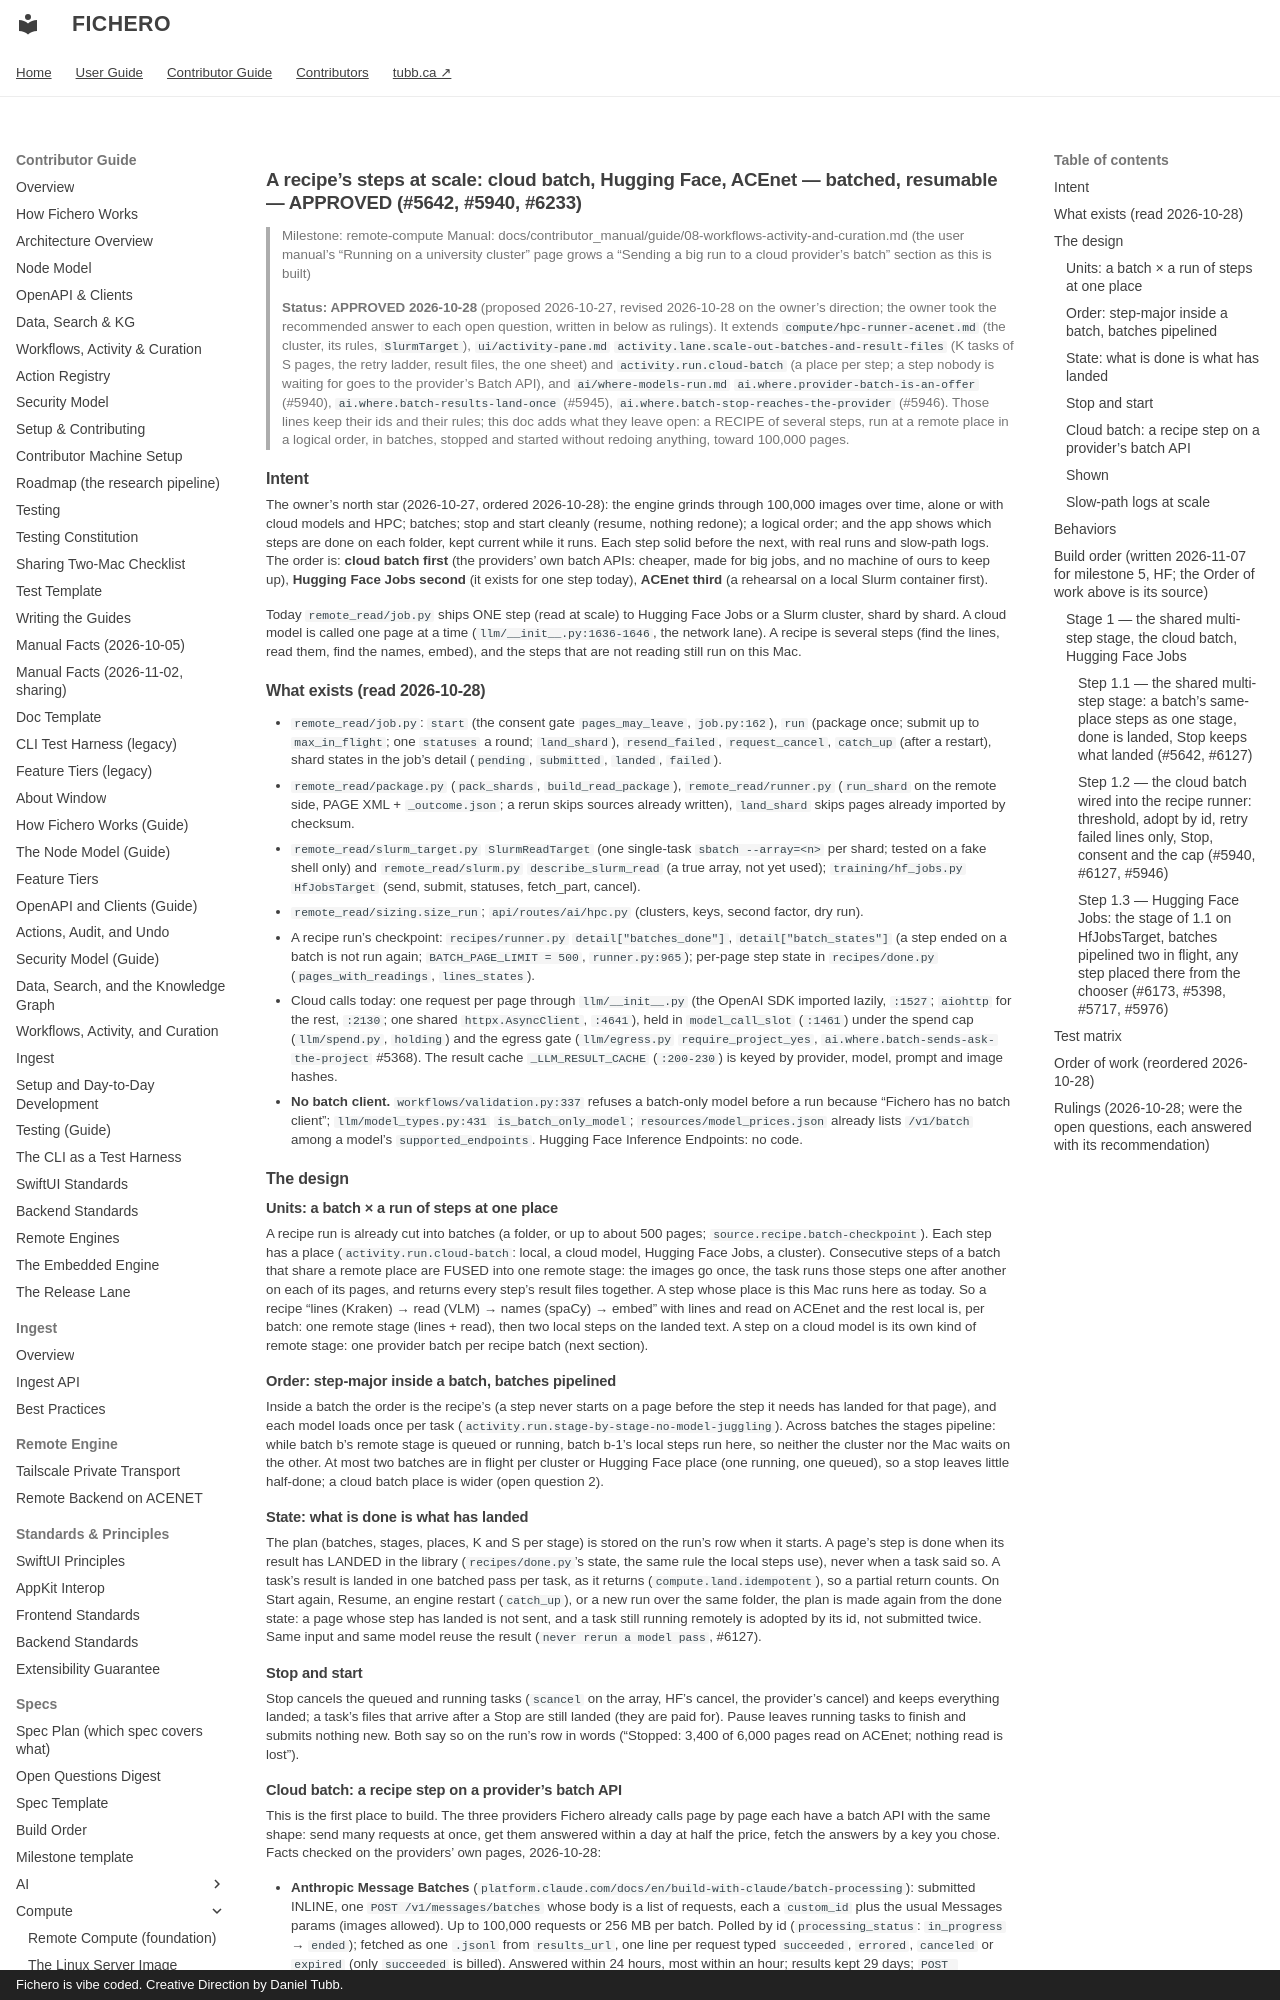

repository: dtubb/fichero · page: contributor_manual/specs/compute/recipe-steps-at-scale/index.html · generator: mkdocs · copyright: Fichero is vibe coded. Creative Direction by Daniel Tubb.

# A recipe's steps at scale: cloud batch, Hugging Face, ACEnet — batched, resumable — APPROVED (#5642, #5940, #6233)

> Milestone: remote-compute
> Manual: docs/contributor_manual/guide/08-workflows-activity-and-curation.md (the user manual's "Running on a
> university cluster" page grows a "Sending a big run to a cloud provider's batch" section as this is built)
>
> **Status: APPROVED 2026-10-28** (proposed 2026-10-27, revised 2026-10-28 on the owner's direction; the owner took
> the recommended answer to each open question, written in below as rulings). It extends `compute/hpc-runner-acenet.md` (the cluster, its rules, `SlurmTarget`),
> `ui/activity-pane.md` `activity.lane.scale-out-batches-and-result-files` (K tasks of S pages, the
> retry ladder, result files, the one sheet) and `activity.run.cloud-batch` (a place per step; a step nobody is
> waiting for goes to the provider's Batch API), and `ai/where-models-run.md` `ai.where.provider-batch-is-an-offer`
> (#5940), `ai.where.batch-results-land-once` (#5945), `ai.where.batch-stop-reaches-the-provider` (#5946). Those
> lines keep their ids and their rules; this doc adds what they leave open: a RECIPE of several steps, run at a
> remote place in a logical order, in batches, stopped and started without redoing anything, toward 100,000 pages.

## Intent

The owner's north star (2026-10-27, ordered 2026-10-28): the engine grinds through 100,000 images over time, alone
or with cloud models and HPC; batches; stop and start cleanly (resume, nothing redone); a logical order; and the app
shows which steps are done on each folder, kept current while it runs. Each step solid before the next, with real
runs and slow-path logs. The order is: **cloud batch first** (the providers' own batch APIs: cheaper, made for big
jobs, and no machine of ours to keep up), **Hugging Face Jobs second** (it exists for one step today), **ACEnet
third** (a rehearsal on a local Slurm container first).

Today `remote_read/job.py` ships ONE step (read at scale) to Hugging Face Jobs or a Slurm cluster, shard by shard. A
cloud model is called one page at a time (`llm/__init__.py:1636-1646`, the network lane). A recipe is several steps
(find the lines, read them, find the names, embed), and the steps that are not reading still run on this Mac.

## What exists (read 2026-10-28)

- `remote_read/job.py`: `start` (the consent gate `pages_may_leave`, `job.py:162`), `run` (package once; submit up
  to `max_in_flight`; one `statuses` a round; `land_shard`), `resend_failed`, `request_cancel`, `catch_up` (after a
  restart), shard states in the job's detail (`pending`, `submitted`, `landed`, `failed`).
- `remote_read/package.py` (`pack_shards`, `build_read_package`), `remote_read/runner.py` (`run_shard` on the remote
  side, PAGE XML + `_outcome.json`; a rerun skips sources already written), `land_shard` skips pages already imported
  by checksum.
- `remote_read/slurm_target.py` `SlurmReadTarget` (one single-task `sbatch --array=<n>` per shard; tested on a fake
  shell only) and `remote_read/slurm.py` `describe_slurm_read` (a true array, not yet used);
  `training/hf_jobs.py` `HfJobsTarget` (send, submit, statuses, fetch_part, cancel).
- `remote_read/sizing.size_run`; `api/routes/ai/hpc.py` (clusters, keys, second factor, dry run).
- A recipe run's checkpoint: `recipes/runner.py` `detail["batches_done"]`, `detail["batch_states"]` (a step ended on
  a batch is not run again; `BATCH_PAGE_LIMIT = 500`, `runner.py:965`); per-page step state in `recipes/done.py`
  (`pages_with_readings`, `lines_states`).
- Cloud calls today: one request per page through `llm/__init__.py` (the OpenAI SDK imported lazily, `:1527`;
  `aiohttp` for the rest, `:2130`; one shared `httpx.AsyncClient`, `:4641`), held in `model_call_slot` (`:1461`) under
  the spend cap (`llm/spend.py`, `holding`) and the egress gate (`llm/egress.py` `require_project_yes`,
  `ai.where.batch-sends-ask-the-project` #5368). The result cache `_LLM_RESULT_CACHE` (`:200-230`) is keyed by
  provider, model, prompt and image hashes.
- **No batch client.** `workflows/validation.py:337` refuses a batch-only model before a run because "Fichero has no
  batch client"; `llm/model_types.py:431` `is_batch_only_model`; `resources/model_prices.json` already lists
  `/v1/batch` among a model's `supported_endpoints`. Hugging Face Inference Endpoints: no code.

## The design

### Units: a batch × a run of steps at one place

A recipe run is already cut into batches (a folder, or up to about 500 pages; `source.recipe.batch-checkpoint`).
Each step has a place (`activity.run.cloud-batch`: local, a cloud model, Hugging Face Jobs, a cluster). Consecutive
steps of a batch that share a remote place are FUSED into one remote stage: the images go once, the task runs those
steps one after another on each of its pages, and returns every step's result files together. A step whose place is
this Mac runs here as today. So a recipe "lines (Kraken) → read (VLM) → names (spaCy) → embed" with lines and read
on ACEnet and the rest local is, per batch: one remote stage (lines + read), then two local steps on the landed text.
A step on a cloud model is its own kind of remote stage: one provider batch per recipe batch (next section).

### Order: step-major inside a batch, batches pipelined

Inside a batch the order is the recipe's (a step never starts on a page before the step it needs has landed for that
page), and each model loads once per task (`activity.run.stage-by-stage-no-model-juggling`). Across batches the
stages pipeline: while batch b's remote stage is queued or running, batch b-1's local steps run here, so neither the
cluster nor the Mac waits on the other. At most two batches are in flight per cluster or Hugging Face place (one
running, one queued), so a stop leaves little half-done; a cloud batch place is wider (open question 2).

### State: what is done is what has landed

The plan (batches, stages, places, K and S per stage) is stored on the run's row when it starts. A page's step is done
when its result has LANDED in the library (`recipes/done.py`'s state, the same rule the local steps use), never when a
task said so. A task's result is landed in one batched pass per task, as it returns (`compute.land.idempotent`), so a
partial return counts. On Start again, Resume, an engine restart (`catch_up`), or a new run over the same folder, the
plan is made again from the done state: a page whose step has landed is not sent, and a task still running remotely
is adopted by its id, not submitted twice. Same input and same model reuse the result (`never rerun a model pass`, #6127).

### Stop and start

Stop cancels the queued and running tasks (`scancel` on the array, HF's cancel, the provider's cancel) and keeps
everything landed; a task's files that arrive after a Stop are still landed (they are paid for). Pause leaves running
tasks to finish and submits nothing new. Both say so on the run's row in words ("Stopped: 3,400 of 6,000 pages read
on ACEnet; nothing read is lost").
